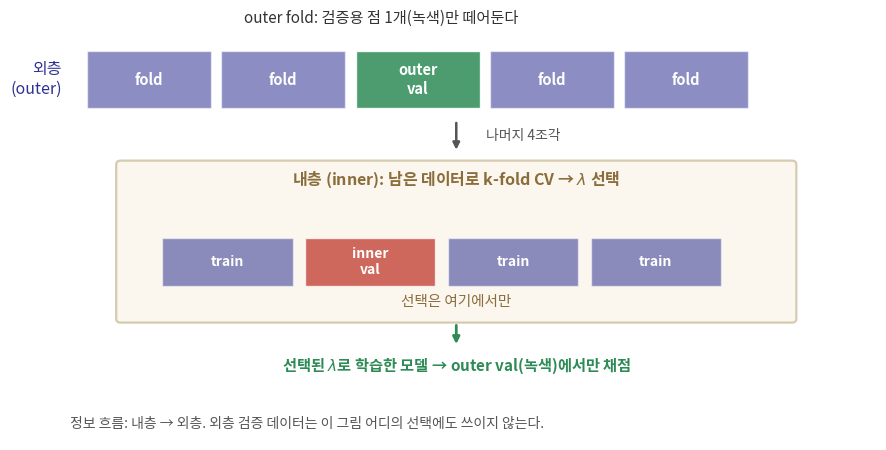

This chart was generated by the following Python code: (Note: this script raises an exception after producing the figure.)
import matplotlib
matplotlib.use("Agg")
import matplotlib.pyplot as plt
import matplotlib.patches as patches
from matplotlib import font_manager as fm

fm.fontManager.addfont('/usr/share/fonts/opentype/noto/NotoSansCJK-Regular.ttc')
plt.rcParams['font.family'] = 'Noto Sans CJK JP'
plt.rcParams['axes.unicode_minus'] = False

NAVY = "#2E3192"
SAND = "#D6CBB1"
RED = "#C0392B"
GREEN = "#2E8B57"

fig, ax = plt.subplots(figsize=(9.0, 4.6), dpi=200)
ax.set_xlim(0, 10)
ax.set_ylim(0, 5.2)
ax.axis("off")

# outer fold blocks: 5 cells along top, one highlighted as outer-validation
n = 5
cell_w = 1.6
x0 = 0.6
y_top = 4.1
for i in range(n):
    x = x0 + i * cell_w
    color = GREEN if i == 2 else NAVY
    alpha = 0.85 if i == 2 else 0.55
    ax.add_patch(patches.Rectangle((x, y_top), cell_w - 0.12, 0.7,
                                    facecolor=color, alpha=alpha, edgecolor="white"))
    label = "outer\nval" if i == 2 else "fold"
    ax.text(x + (cell_w - 0.12) / 2, y_top + 0.35, label, ha="center", va="center",
            fontsize=10.5, color="white", fontweight="bold")

ax.text(x0 - 0.3, y_top + 0.35, "외층\n(outer)", ha="right", va="center", fontsize=11.5, color=NAVY)
ax.text(x0 + n * cell_w / 2 - 0.5, y_top + 1.05, "outer fold: 검증용 점 1개(녹색)만 떼어둔다",
        ha="center", fontsize=11, color="#333333")

# arrow down to inner box
ax.annotate("", xy=(5.0, 3.55), xytext=(5.0, 3.95),
            arrowprops=dict(arrowstyle="-|>", color="#555555", lw=1.8))
ax.text(5.35, 3.7, "나머지 4조각", fontsize=10, color="#555555")

# inner box: k-fold over remaining data to pick lambda
inner_box = patches.FancyBboxPatch((1.0, 1.5), 8.0, 1.9, boxstyle="round,pad=0.05",
                                    linewidth=1.6, edgecolor=SAND, facecolor="#FBF6EE")
ax.add_patch(inner_box)
ax.text(5.0, 3.15, "내층 (inner): 남은 데이터로 k-fold CV → $\\lambda$ 선택",
        ha="center", fontsize=11.5, color="#8a6d3b", fontweight="bold")

m = 4
cell_w2 = 1.7
x1 = 1.5
y_inner = 1.9
for i in range(m):
    x = x1 + i * cell_w2
    color = RED if i == 1 else NAVY
    alpha = 0.55 if i != 1 else 0.75
    ax.add_patch(patches.Rectangle((x, y_inner), cell_w2 - 0.15, 0.6,
                                    facecolor=color, alpha=alpha, edgecolor="white"))
    label = "inner\nval" if i == 1 else "train"
    ax.text(x + (cell_w2 - 0.15) / 2, y_inner + 0.3, label, ha="center", va="center",
            fontsize=10, color="white", fontweight="bold")

ax.text(5.0, 1.65, "선택은 여기에서만", ha="center", fontsize=10.5, color="#8a6d3b", style="italic")

# arrow from inner box to final model
ax.annotate("", xy=(5.0, 1.15), xytext=(5.0, 1.45),
            arrowprops=dict(arrowstyle="-|>", color=GREEN, lw=2.0))
ax.text(5.0, 0.85, "선택된 $\\lambda$로 학습한 모델 → outer val(녹색)에서만 채점",
        ha="center", fontsize=11, color=GREEN, fontweight="bold")

ax.text(0.4, 0.15, "정보 흐름: 내층 → 외층. 외층 검증 데이터는 이 그림 어디의 선택에도 쓰이지 않는다.",
        fontsize=10, color="#555555")

fig.tight_layout()
fig.savefig("/tmp/claude-1002/-home-smhan/029e91ef-1260-463c-974d-c55f55e786a0/scratchpad/decks/ml1-week06/slides/kor/ml1/week06/figs/ch06_2_nested_structure.png",
            facecolor="white")
